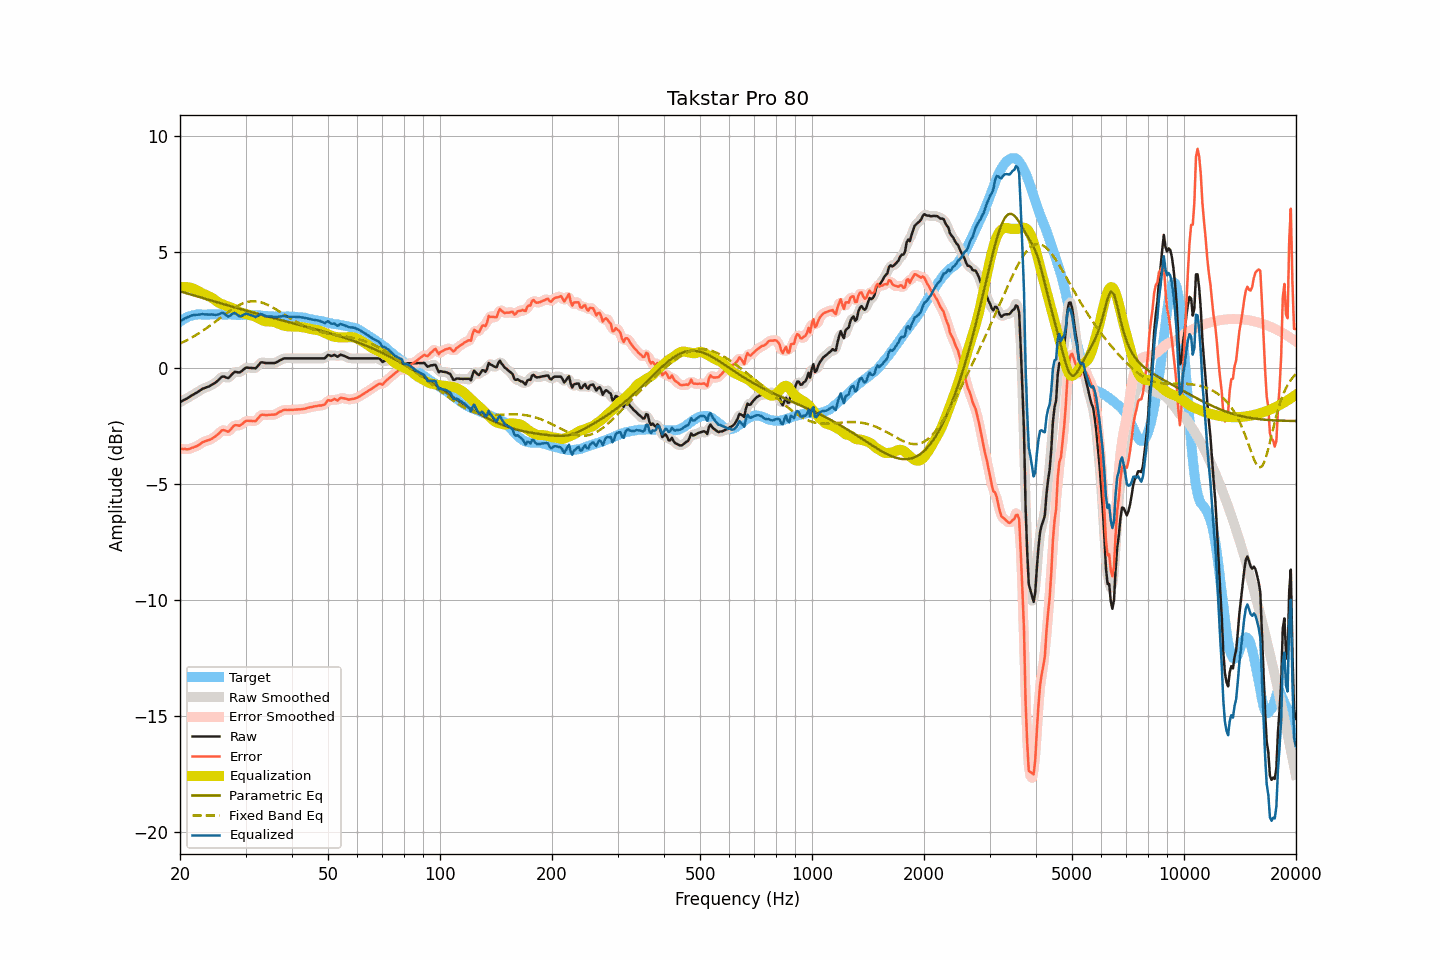

Values plotted in this chart, from the file beside it:
frequency, raw, smoothed, error, error_smoothed, equalization, parametric_eq, fixed_band_eq, equalized_raw, equalized_smoothed, target
20.00, -1.47, -1.47, -3.47, -3.47, 3.47, 3.31, 1.06, 2.00, 2.00, 2.00
20.20, -1.43, -1.43, -3.48, -3.48, 3.48, 3.29, 1.09, 2.05, 2.05, 2.05
20.40, -1.39, -1.39, -3.49, -3.49, 3.49, 3.27, 1.12, 2.10, 2.10, 2.10
20.61, -1.35, -1.35, -3.48, -3.49, 3.49, 3.25, 1.16, 2.14, 2.14, 2.13
20.81, -1.32, -1.32, -3.50, -3.49, 3.49, 3.22, 1.19, 2.17, 2.17, 2.18
21.02, -1.28, -1.28, -3.50, -3.49, 3.48, 3.20, 1.23, 2.20, 2.20, 2.22
21.23, -1.24, -1.24, -3.48, -3.48, 3.47, 3.18, 1.26, 2.23, 2.23, 2.24
21.44, -1.19, -1.19, -3.45, -3.45, 3.45, 3.16, 1.30, 2.26, 2.26, 2.26
21.66, -1.15, -1.15, -3.43, -3.42, 3.43, 3.14, 1.34, 2.28, 2.28, 2.27
21.87, -1.11, -1.11, -3.39, -3.40, 3.40, 3.12, 1.38, 2.29, 2.29, 2.28
22.09, -1.07, -1.07, -3.37, -3.37, 3.36, 3.10, 1.42, 2.29, 2.29, 2.30
22.31, -1.03, -1.03, -3.34, -3.34, 3.33, 3.08, 1.47, 2.30, 2.30, 2.31
22.54, -0.98, -0.98, -3.29, -3.29, 3.29, 3.06, 1.51, 2.31, 2.31, 2.31
22.76, -0.94, -0.94, -3.25, -3.25, 3.25, 3.04, 1.56, 2.31, 2.31, 2.31
22.99, -0.89, -0.90, -3.19, -3.20, 3.22, 3.02, 1.60, 2.33, 2.32, 2.30
23.22, -0.87, -0.87, -3.17, -3.17, 3.18, 3.00, 1.65, 2.31, 2.32, 2.30
23.45, -0.84, -0.84, -3.14, -3.14, 3.15, 2.98, 1.70, 2.31, 2.31, 2.30
23.69, -0.81, -0.82, -3.12, -3.12, 3.12, 2.96, 1.74, 2.31, 2.31, 2.31
23.92, -0.79, -0.78, -3.10, -3.10, 3.09, 2.94, 1.79, 2.30, 2.31, 2.31
24.16, -0.75, -0.75, -3.07, -3.07, 3.06, 2.92, 1.84, 2.31, 2.31, 2.32
24.40, -0.71, -0.71, -3.04, -3.03, 3.02, 2.90, 1.90, 2.31, 2.31, 2.33
24.65, -0.67, -0.67, -2.99, -2.99, 2.97, 2.88, 1.95, 2.30, 2.30, 2.32
24.89, -0.63, -0.63, -2.94, -2.94, 2.92, 2.86, 2.00, 2.29, 2.30, 2.31
25.14, -0.57, -0.57, -2.88, -2.89, 2.87, 2.84, 2.05, 2.30, 2.30, 2.31
25.39, -0.51, -0.50, -2.83, -2.82, 2.82, 2.82, 2.11, 2.31, 2.32, 2.32
25.65, -0.44, -0.44, -2.76, -2.75, 2.79, 2.79, 2.16, 2.34, 2.35, 2.32
25.91, -0.37, -0.39, -2.68, -2.70, 2.76, 2.77, 2.21, 2.39, 2.37, 2.31
26.16, -0.36, -0.37, -2.67, -2.68, 2.73, 2.75, 2.27, 2.37, 2.36, 2.31
26.43, -0.38, -0.38, -2.69, -2.69, 2.70, 2.73, 2.32, 2.32, 2.32, 2.31
26.69, -0.41, -0.41, -2.72, -2.72, 2.68, 2.71, 2.37, 2.26, 2.27, 2.31
26.96, -0.43, -0.41, -2.75, -2.72, 2.65, 2.69, 2.42, 2.22, 2.24, 2.32
27.23, -0.37, -0.37, -2.69, -2.68, 2.62, 2.67, 2.47, 2.25, 2.25, 2.31
27.50, -0.29, -0.30, -2.60, -2.61, 2.60, 2.65, 2.52, 2.31, 2.30, 2.31
27.77, -0.22, -0.22, -2.52, -2.53, 2.57, 2.63, 2.56, 2.35, 2.35, 2.30
28.05, -0.16, -0.18, -2.46, -2.48, 2.54, 2.61, 2.61, 2.38, 2.36, 2.30
28.33, -0.17, -0.17, -2.46, -2.46, 2.50, 2.59, 2.65, 2.33, 2.33, 2.29
28.62, -0.18, -0.18, -2.47, -2.47, 2.46, 2.58, 2.69, 2.28, 2.28, 2.29
28.90, -0.19, -0.18, -2.49, -2.47, 2.42, 2.56, 2.72, 2.23, 2.24, 2.30
29.19, -0.15, -0.15, -2.43, -2.44, 2.39, 2.54, 2.76, 2.24, 2.24, 2.28
29.48, -0.09, -0.09, -2.39, -2.39, 2.37, 2.52, 2.78, 2.28, 2.27, 2.30
29.78, -0.03, -0.03, -2.32, -2.33, 2.35, 2.50, 2.81, 2.31, 2.31, 2.29
30.08, 0.02, 0.00, -2.28, -2.29, 2.33, 2.48, 2.83, 2.35, 2.33, 2.30
30.38, 0.02, 0.02, -2.27, -2.27, 2.31, 2.46, 2.85, 2.33, 2.33, 2.29
30.68, 0.01, 0.02, -2.28, -2.27, 2.30, 2.44, 2.86, 2.31, 2.31, 2.28
30.99, 0.01, 0.01, -2.27, -2.27, 2.28, 2.42, 2.87, 2.29, 2.29, 2.28
31.30, -0.00, -0.01, -2.28, -2.29, 2.26, 2.40, 2.88, 2.26, 2.25, 2.28
31.61, -0.00, -0.01, -2.28, -2.28, 2.24, 2.38, 2.88, 2.23, 2.23, 2.28
31.93, -0.01, 0.01, -2.29, -2.26, 2.21, 2.36, 2.87, 2.20, 2.22, 2.28
32.24, 0.06, 0.07, -2.20, -2.21, 2.17, 2.34, 2.87, 2.23, 2.24, 2.26
32.57, 0.14, 0.14, -2.13, -2.13, 2.14, 2.32, 2.86, 2.28, 2.28, 2.27
32.89, 0.23, 0.21, -2.04, -2.05, 2.10, 2.31, 2.84, 2.33, 2.31, 2.27
33.22, 0.25, 0.24, -2.01, -2.02, 2.07, 2.29, 2.82, 2.31, 2.31, 2.26
33.55, 0.24, 0.24, -2.01, -2.01, 2.04, 2.27, 2.80, 2.28, 2.28, 2.25
33.89, 0.22, 0.23, -2.02, -2.02, 2.02, 2.25, 2.77, 2.24, 2.25, 2.24
34.23, 0.22, 0.22, -2.03, -2.02, 2.01, 2.23, 2.74, 2.23, 2.23, 2.25
34.57, 0.22, 0.22, -2.01, -2.02, 2.01, 2.21, 2.71, 2.23, 2.22, 2.23
34.92, 0.22, 0.22, -2.01, -2.01, 2.01, 2.19, 2.68, 2.23, 2.23, 2.23
35.27, 0.22, 0.22, -2.01, -2.01, 2.01, 2.18, 2.64, 2.23, 2.22, 2.23
35.62, 0.22, 0.22, -2.00, -2.01, 2.00, 2.16, 2.60, 2.21, 2.21, 2.22
35.97, 0.22, 0.23, -2.00, -2.00, 1.98, 2.14, 2.56, 2.20, 2.20, 2.22
... 635 more rows
